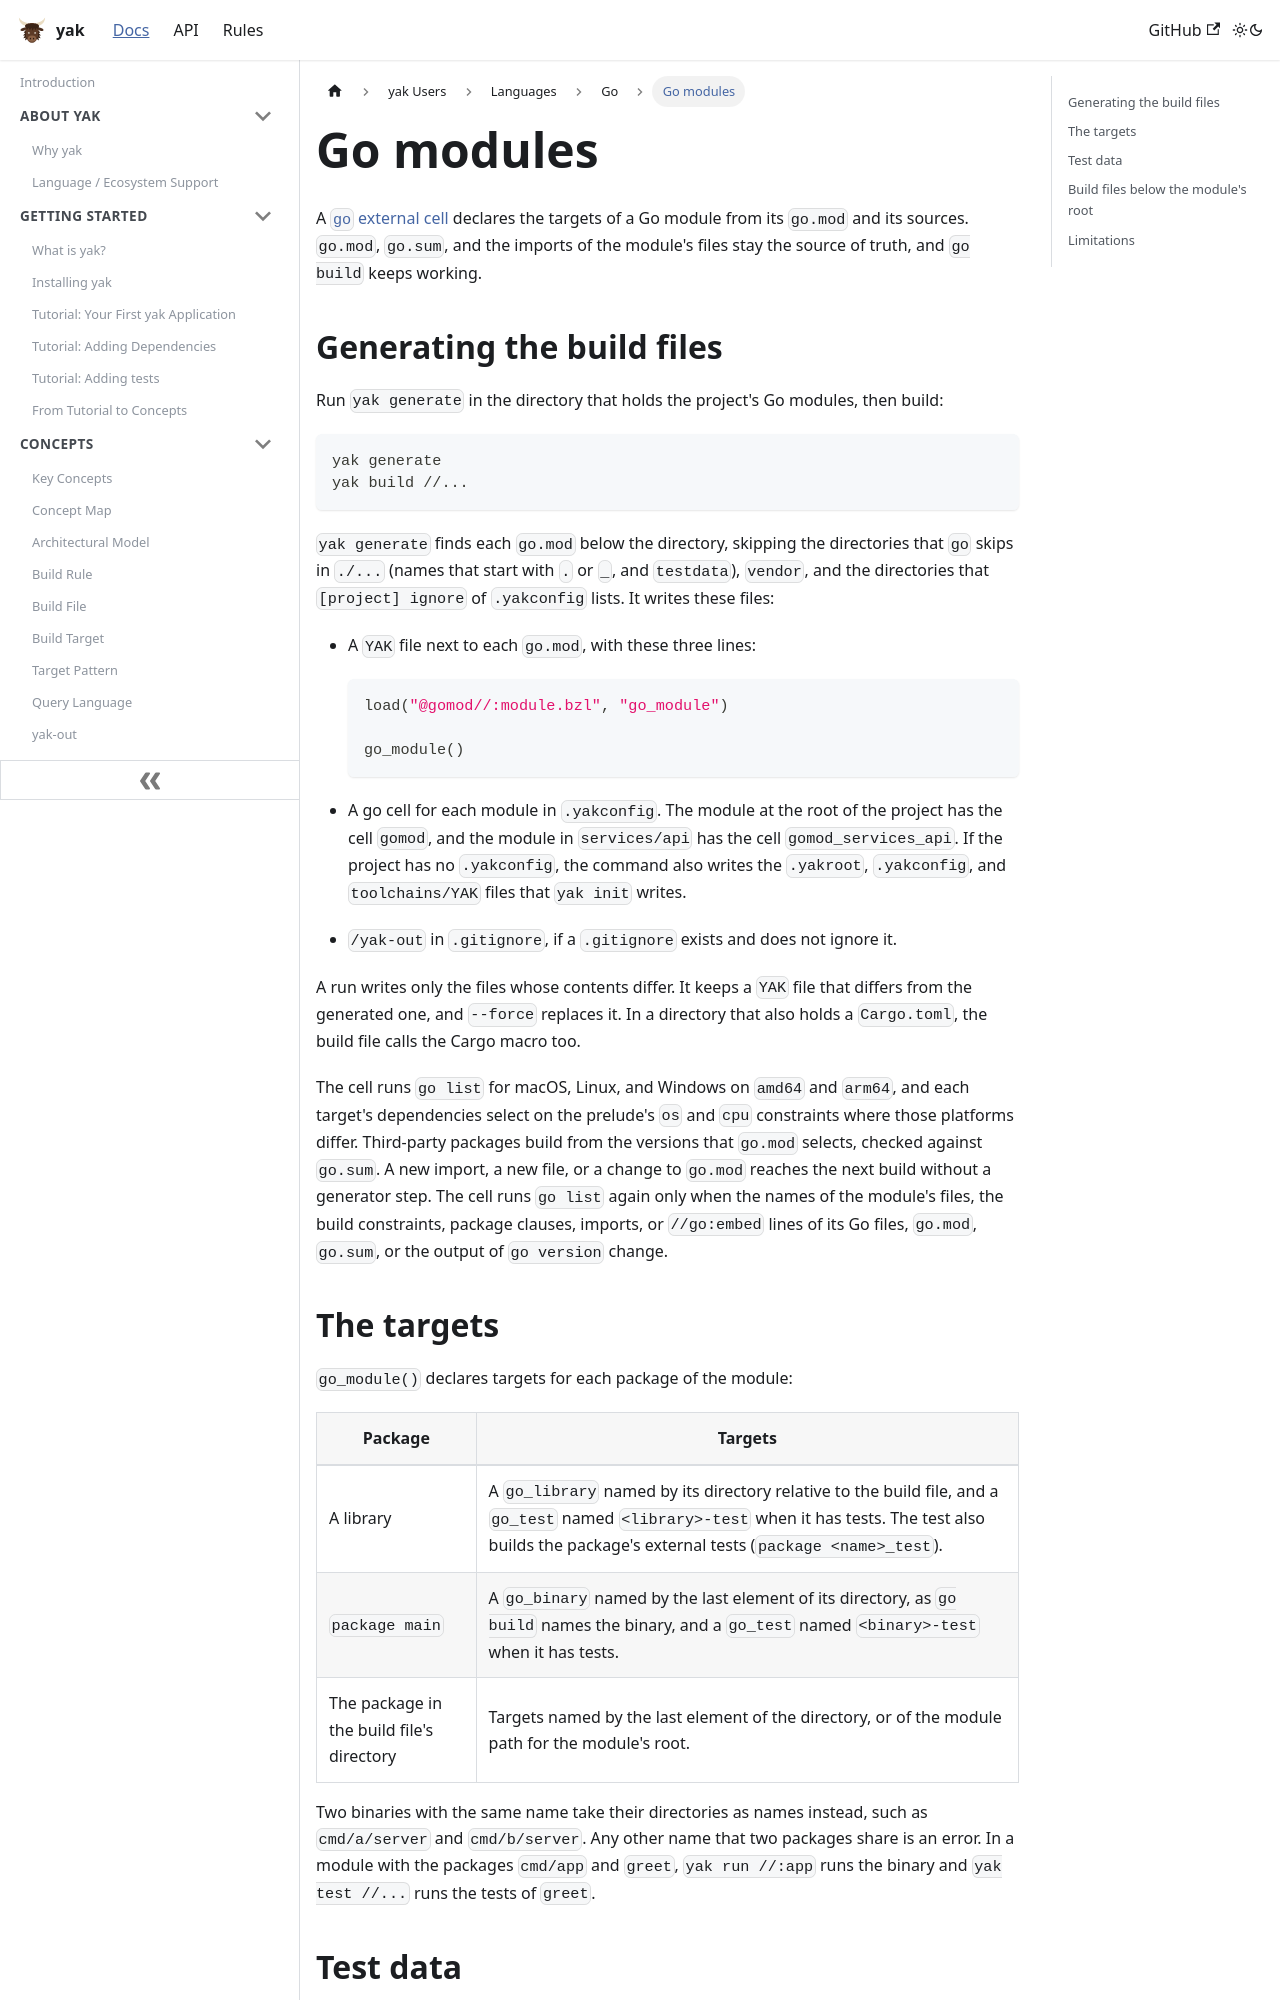

repository: rdeusser/yak · page: docs/users/languages/go/modules/index.html · generator: docusaurus

---
id: modules
title: Go modules
---

# Go modules

A [`go` external cell](../../advanced/external_cells.md#the-go-origin) declares
the targets of a Go module from its `go.mod` and its sources. `go.mod`, `go.sum`,
and the imports of the module's files stay the source of truth, and `go build`
keeps working.

## Generating the build files

Run `yak generate` in the directory that holds the project's Go modules, then
build:

```sh
yak generate
yak build //...
```

`yak generate` finds each `go.mod` below the directory, skipping the
directories that `go` skips in `./...` (names that start with `.` or `_`, and
`testdata`), `vendor`, and the directories that `[project] ignore` of
`.yakconfig` lists. It writes these files:

- A `YAK` file next to each `go.mod`, with these three lines:

  ```python
  load("@gomod//:module.bzl", "go_module")

  go_module()
  ```

- A go cell for each module in `.yakconfig`. The module at the root of the
  project has the cell `gomod`, and the module in `services/api` has the cell
  `gomod_services_api`. If the project has no `.yakconfig`, the command also
  writes the `.yakroot`, `.yakconfig`, and `toolchains/YAK` files that
  `yak init` writes.
- `/yak-out` in `.gitignore`, if a `.gitignore` exists and does not ignore it.

A run writes only the files whose contents differ. It keeps a `YAK` file that
differs from the generated one, and `--force` replaces it. In a directory that
also holds a `Cargo.toml`, the build file calls the Cargo macro too.

The cell runs `go list` for macOS, Linux, and Windows on `amd64` and `arm64`,
and each target's dependencies select on the prelude's `os` and `cpu`
constraints where those platforms differ. Third-party packages build from the
versions that `go.mod` selects, checked against `go.sum`. A new import, a new
file, or a change to `go.mod` reaches the next build without a generator step.
The cell runs `go list` again only when the names of the module's files, the
build constraints, package clauses, imports, or `//go:embed` lines of its Go
files, `go.mod`, `go.sum`, or the output of `go version` change.

## The targets

`go_module()` declares targets for each package of the module:

| Package | Targets |
| --- | --- |
| A library | A `go_library` named by its directory relative to the build file, and a `go_test` named `<library>-test` when it has tests. The test also builds the package's external tests (`package <name>_test`). |
| `package main` | A `go_binary` named by the last element of its directory, as `go build` names the binary, and a `go_test` named `<binary>-test` when it has tests. |
| The package in the build file's directory | Targets named by the last element of the directory, or of the module path for the module's root. |

Two binaries with the same name take their directories as names instead, such
as `cmd/a/server` and `cmd/b/server`. Any other name that two packages share
is an error. In a module with the packages `cmd/app` and `greet`,
`yak run //:app` runs the binary and `yak test //...` runs the tests of `greet`.
